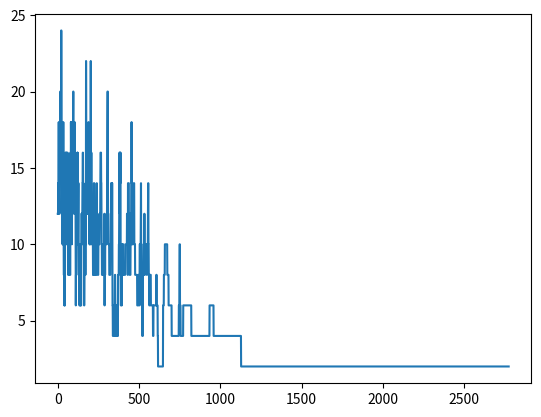

The script that saved this image:
import random
import time
import matplotlib.pyplot as plt
from copy import deepcopy
from math import exp

def count_crossing_queens(positions):
        """ Count queens being threatened directly or indirectly """
        crossing_values = 0

        for position in positions:
                crossing_values += positions.count(position) - 1 # count number of duplicate positions

        return crossing_values

def count_attacking_queens(queens):
        """ Count number of threats directly or indirectly, either in columns, diagonals and reverse diagonals """
        columns = []
        diagonals = []
        reverse_diagonals = []
        for queen in queens:
                columns.append(queen[1]) # column position
                diagonals.append(queen[1] - queen[0]) # diagonal position (column - row)
                reverse_diagonals.append(queen[1] + queen[0] - (board_size + 1)) # reverse diagonal position (c + r - (N+1))

        # sum number of threats in columns, diagonals and reverse_diagonals
        attacks = count_crossing_queens(columns) + count_crossing_queens(diagonals) + count_crossing_queens(reverse_diagonals)
        
        return attacks

def generate_neighbor(queens):
        """ Generate a neighbor board from a previous board """
        neighbor = deepcopy(queens) # copy queens in neighbor
        
        row_selection = random.randrange(board_size) # choose a random row
        queen_selection = neighbor[row_selection] # choose the queen in that row
        new_column = random.choice(list(range(0, queen_selection[1])) + \
                                   list(range(queen_selection[1]+1, board_size))) # generate a random new column different from original
        
        neighbor[row_selection][1] = new_column # move selected queen to new column to generate neighbor

        return neighbor

def accept_state(evaluation_old, evaluation_new):
        """ Indicate if the new state must be accepted to minimize the cost function """
        if evaluation_new < evaluation_old:
                return True # accept if new state minimizes cost function
        else:
                return ( random.random() < exp( - (evaluation_new - evaluation_old) / temperature )) # apply metropolis algorithm                

def markov_chain(state):
        """ Run markov chain with old state. Return newest state and acceptance rate of attempts """
        global new_state_count, best_found_list
        attempts = 0
        accepted_attempts = 0

        while (accepted_attempts < len_accepted_attempts_markov) and (attempts < len_attempts_markov):
                new_state = generate_neighbor(state) # generate neighbor
                evaluation_old = count_attacking_queens(state) # evaluate old state with cost function
                evaluation_new = count_attacking_queens(new_state) # evaluate new state with cost function
                new_state_count += 1
                attempts += 1 # count attempts

                if accept_state(evaluation_old, evaluation_new):
                        state = new_state # change state
                        accepted_attempts += 1 # count accepted attempts
                        # temperature = temperature * (evaluation_new / evaluation_old) # algorithm improvement

                if ( new_state_count % best_found_freq ) == 0:
                        best_found_list.append(count_attacking_queens(state))

        acceptance_rate = 1.0 * (accepted_attempts / attempts) # calculate attempts acceptance rate

        return state, acceptance_rate

def init_temperature(state):
        """ Initialize temperature according to miminum acceptance rate """
        global temperature

        _, acceptance_rate = markov_chain(state) # get initial acceptance rate

        while acceptance_rate < min_acceptance_rate:
                temperature = temperature * beta # increase temperature
                _, acceptance_rate = markov_chain(state) # get acceptance rate with current temperature

def simulated_annealing(state):
        """ Run simulated annealing algorithm """
        global temperature
        chains_no_improve = 0

        while (chains_no_improve < max_chains_no_improve):
                new_state, _ = markov_chain(state) # run markov chain
                evaluation_old = count_attacking_queens(state) # evaluate old state with cost function
                evaluation_new = count_attacking_queens(new_state) # evaluate new state with cost function

                # count consecutive markvov chains without improvement in cost function
                if evaluation_new >= evaluation_old:
                        chains_no_improve += 1
                else:
                        chains_no_improve = 0

                state = new_state # update state
                temperature = temperature * alfa # decrease temperature

        return state

# Initialize parameters
board_size = 8
len_accepted_attempts_markov = 40 # maximum markov chain length in accepted attempts
len_attempts_markov = 80 # maximum markov chain length
max_chains_no_improve = 20 # maximum number of markov chains without improvement
alfa = 0.80
beta = 1.2
min_acceptance_rate = 0.90
temperature = 0.1
new_state_count = 0
best_found_freq = 1
best_found_list = []

start = time.time()

original_board = [[i, random.randrange(board_size)] for i in range(board_size)] # initialize queens positions

init_temperature(original_board)

print('Initial temperature:', temperature)


new_state_count = 0
best_found_list = []
final_board = simulated_annealing(original_board)
final_evaluation = count_attacking_queens(final_board)

print(final_board)
print(final_evaluation)

print('time = ', time.time() - start)

plt.plot(best_found_list)
plt.show()

